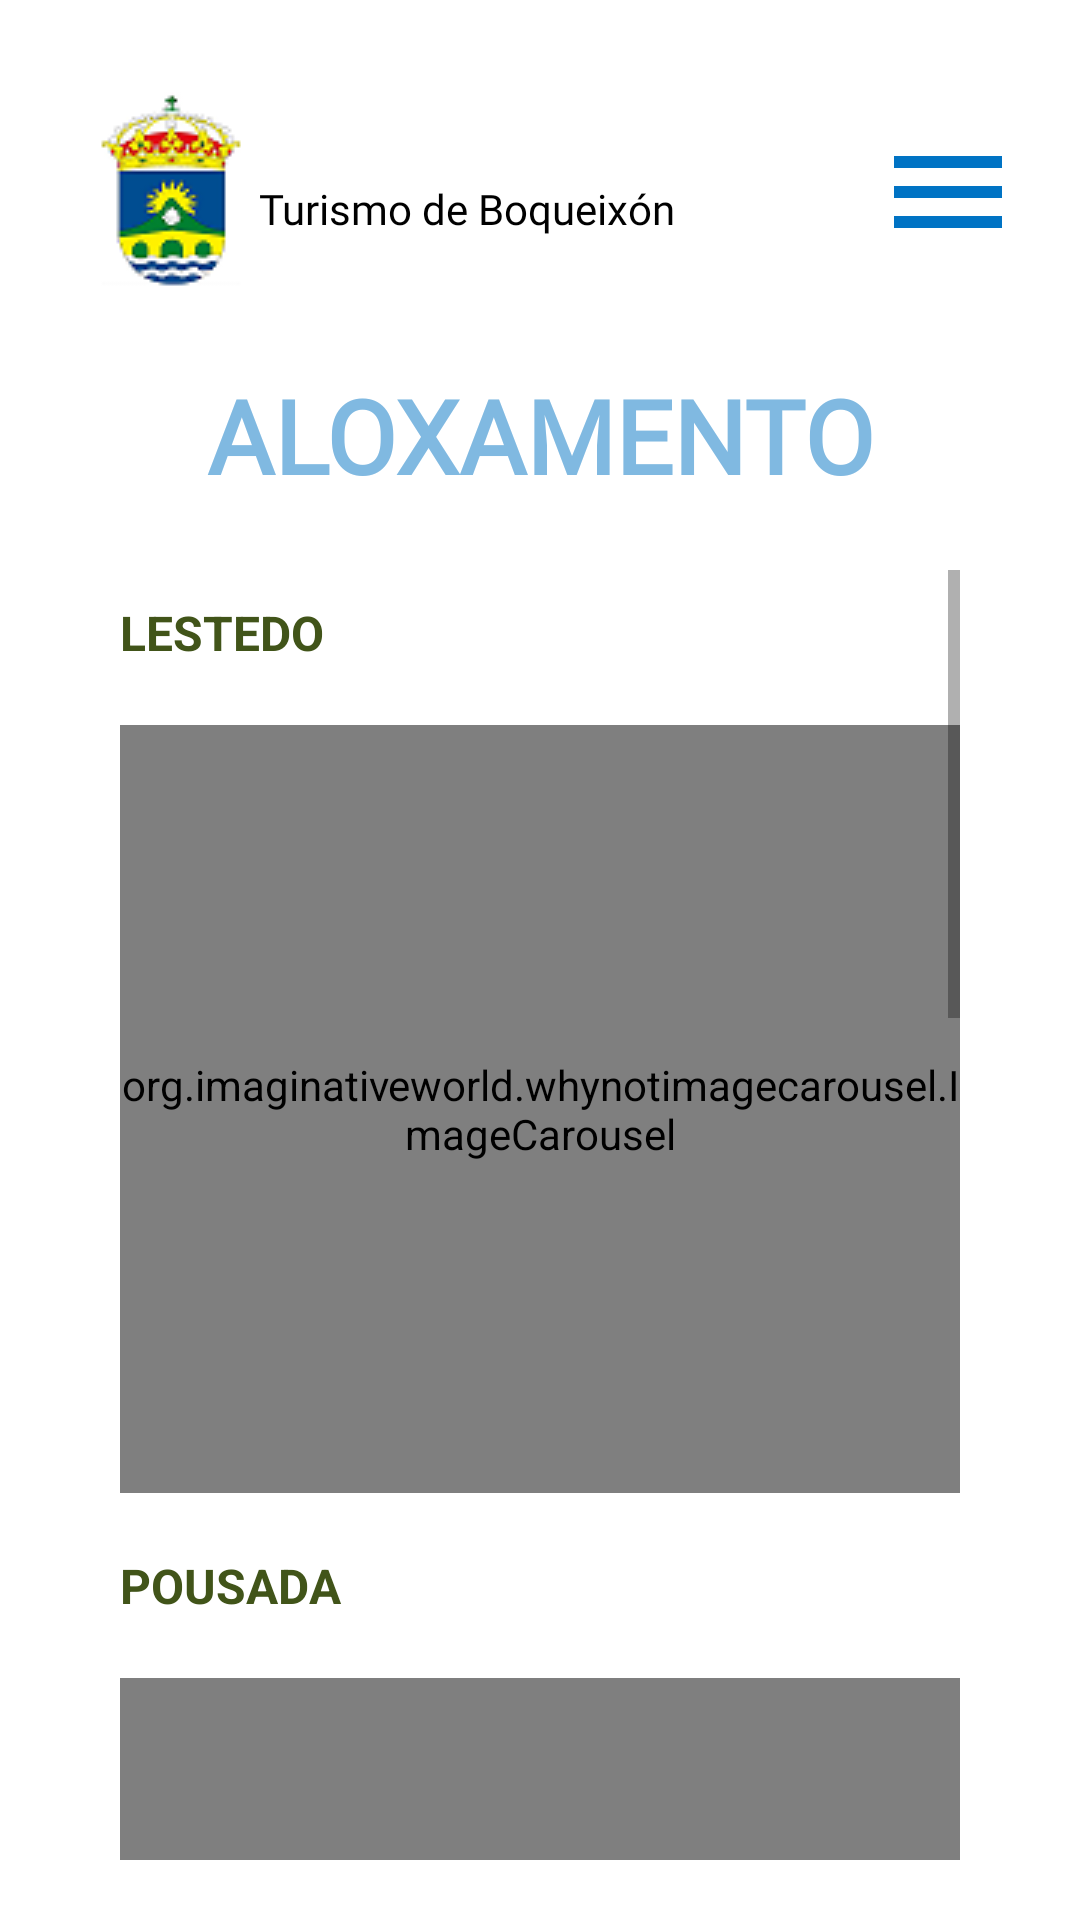

Layout XML and referenced resources for this Android screen:
<!-- AndroidManifest.xml: application theme Theme.Boqueixon -->
<!-- res/layout/activity_alojamiento.xml -->
<?xml version="1.0" encoding="utf-8"?>
<RelativeLayout xmlns:android="http://schemas.android.com/apk/res/android"
    xmlns:app="http://schemas.android.com/apk/res-auto"
    xmlns:tools="http://schemas.android.com/tools"
    android:id="@+id/relativePrincipal"
    android:layout_width="match_parent"
    android:layout_height="match_parent"
    tools:context=".Alojamiento.Alojamiento"
    android:padding="20dp">

    <ImageButton
        android:id="@+id/imageButton2"
        android:layout_width="wrap_content"
        android:layout_height="wrap_content"
        android:layout_alignParentStart="true"
        android:layout_alignParentTop="true"
        android:backgroundTint="#FFFFFF"
        android:contentDescription="@string/logoboqueixon"
        app:layout_constraintStart_toStartOf="parent"
        app:layout_constraintTop_toTopOf="parent"
        app:srcCompat="@drawable/logoboqueixon"
        tools:ignore="TouchTargetSizeCheck" />

    <TextView
        android:id="@+id/textView"
        android:layout_width="wrap_content"
        android:layout_height="wrap_content"
        android:layout_alignParentTop="true"
        android:layout_marginStart="-8dp"
        android:layout_marginTop="40dp"
        android:layout_toEndOf="@+id/imageButton2"
        android:fontFamily="@font/nothing_you_could_do"
        android:text="@string/turismo_de_boqueix_n"
        android:textColor="#000000" />

    <ImageButton
        android:id="@+id/menuHamburguesa"
        android:layout_width="wrap_content"
        android:layout_height="wrap_content"
        android:layout_alignParentTop="true"
        android:layout_alignParentEnd="true"
        android:layout_marginTop="20dp"
        android:background="#FFFFFF"
        android:contentDescription="@string/botonmenu"
        android:minWidth="48dp"
        android:minHeight="48dp"
        app:layout_constraintEnd_toEndOf="parent"
        app:layout_constraintTop_toTopOf="parent"
        app:srcCompat="@drawable/menu_hamburguesa" />

    <TextView
        android:id="@+id/alojamiento"
        android:layout_width="280dp"
        android:layout_height="50dp"
        android:layout_alignParentStart="true"
        android:layout_alignParentTop="true"
        android:layout_alignParentEnd="true"
        android:layout_marginTop="100dp"
        android:fontFamily="@font/nothing_you_could_do"
        android:gravity="center"
        android:text="@string/alojamiento"
        android:textColor="@color/blueBoqueixonTitulos"
        android:textSize="34sp"
        android:textStyle="bold" />

    <ScrollView
        android:layout_width="match_parent"
        android:layout_height="wrap_content"
        android:layout_below="@id/alojamiento"
        android:layout_marginLeft="20dp"
        android:layout_marginTop="20dp"
        android:layout_marginRight="20dp">


        <LinearLayout
            android:layout_width="match_parent"
            android:layout_height="wrap_content"
            android:orientation="vertical"
            tools:context=".MainActivity">

            <TextView
                android:layout_width="match_parent"
                android:layout_height="wrap_content"
                android:layout_marginTop="10dp"
                android:text="@string/lestedo"
                android:textColor="#415419"
                android:textSize="16sp"
                android:textStyle="bold" />


            <org.imaginativeworld.whynotimagecarousel.ImageCarousel
                android:id="@+id/carousel1"
                android:layout_width="match_parent"
                android:layout_height="256dp"
                android:layout_marginTop="20dp"
                android:layout_marginBottom="10dp" />

            <TextView
                android:layout_width="match_parent"
                android:layout_height="wrap_content"
                android:layout_marginTop="10dp"
                android:text="@string/pousada"
                android:textColor="#415419"
                android:textSize="16sp"
                android:textStyle="bold" />

            <org.imaginativeworld.whynotimagecarousel.ImageCarousel
                android:id="@+id/carousel2"
                android:layout_width="match_parent"
                android:layout_height="256dp"
                android:layout_marginTop="20dp"
                android:layout_marginBottom="10dp" />

            <TextView
                android:layout_width="match_parent"
                android:layout_height="wrap_content"
                android:layout_marginTop="10dp"
                android:text="@string/sergude"
                android:textColor="#415419"
                android:textSize="16sp"
                android:textStyle="bold" />

            <org.imaginativeworld.whynotimagecarousel.ImageCarousel
                android:id="@+id/carousel3"
                android:layout_width="match_parent"
                android:layout_height="256dp"
                android:layout_marginTop="20dp"
                android:layout_marginBottom="10dp" />

            <org.imaginativeworld.whynotimagecarousel.ImageCarousel
                android:id="@+id/carousel4"
                android:layout_width="match_parent"
                android:layout_height="256dp"
                android:layout_marginTop="20dp"
                android:layout_marginBottom="10dp" />

        </LinearLayout>
    </ScrollView>


</RelativeLayout>
<!-- resources referenced by this layout -->
<resources>
  <color name="blueBoqueixonTitulos">#80B9E1</color>
  <!-- drawable logoboqueixon: png bitmap (drawable, 5662 bytes) -->
  <!-- drawable menu_hamburguesa (drawable) -->
  <vector android:height="48dp" android:tint="#0073C4"
      android:viewportHeight="24" android:viewportWidth="24"
      android:width="48dp" xmlns:android="http://schemas.android.com/apk/res/android">
      <path android:fillColor="@android:color/white" android:pathData="M3,18h18v-2L3,16v2zM3,13h18v-2L3,11v2zM3,6v2h18L21,6L3,6z"/>
  </vector>
  <string name="alojamiento">ALOXAMENTO</string>
  <string name="botonmenu">BotonMenu</string>
  <string name="lestedo">LESTEDO</string>
  <string name="logoboqueixon">LogoBoqueixón</string>
  <string name="pousada">POUSADA</string>
  <string name="sergude">SERGUDE</string>
  <string name="turismo_de_boqueix_n">Turismo de Boqueixón</string>
  <style name="Theme.Boqueixon" parent="Theme.MaterialComponents.DayNight.NoActionBar">
          
          <item name="colorPrimary">@color/blueBoqueixon</item>
          <item name="colorPrimaryVariant">@color/blueBoqueixon</item>
          <item name="colorOnPrimary">@color/white</item>
          
          <item name="colorSecondary">@color/teal_200</item>
          <item name="colorSecondaryVariant">@color/teal_700</item>
          <item name="colorOnSecondary">@color/black</item>
          
          <item name="android:statusBarColor" tools:targetApi="l">?attr/colorPrimaryVariant</item>
          
      </style>
  <color name="blueBoqueixon">#0073C4</color>
  <color name="white">#FFFFFFFF</color>
  <color name="teal_200">#FF03DAC5</color>
  <color name="teal_700">#FF018786</color>
  <color name="black">#FF000000</color>
</resources>
